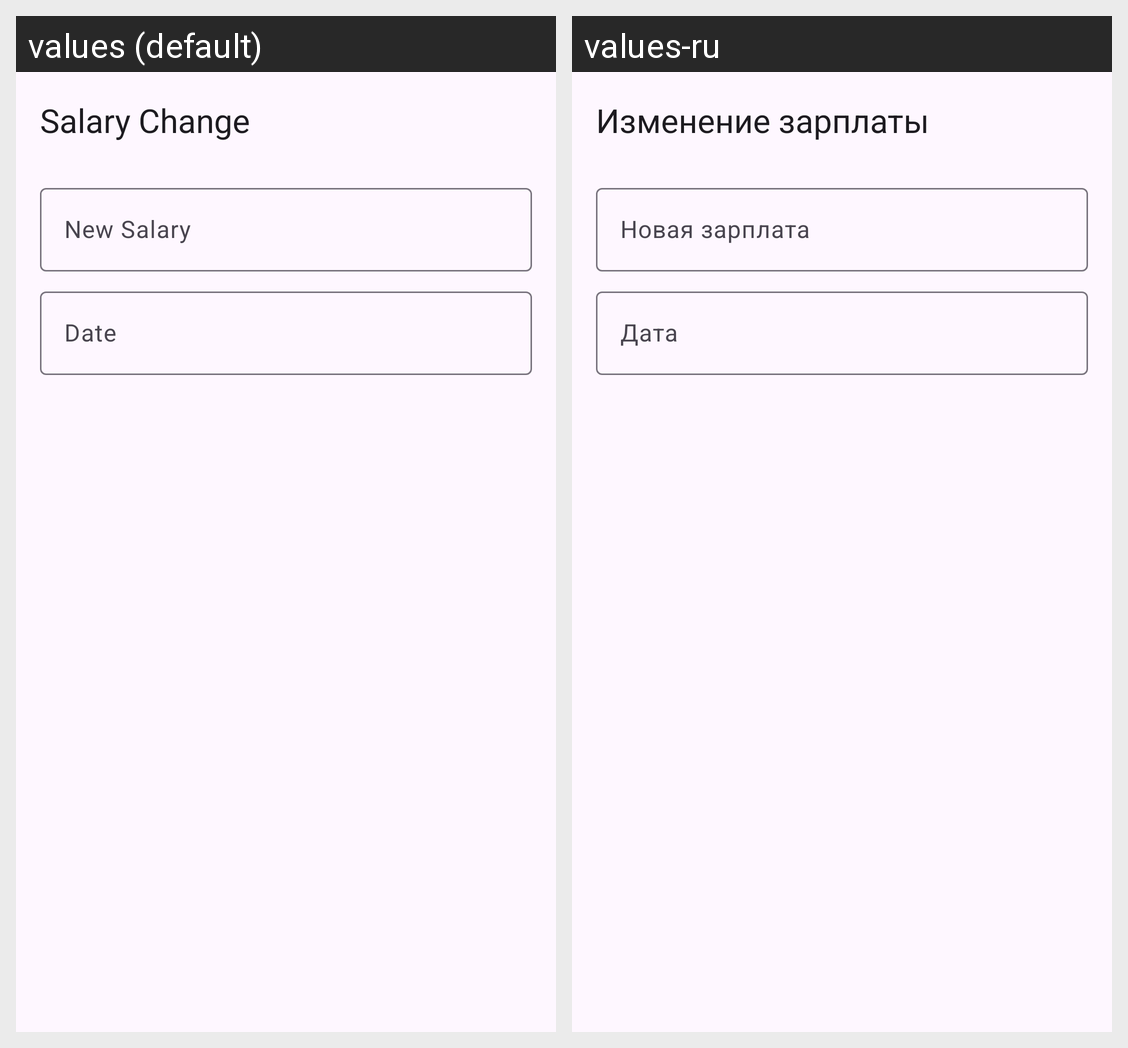

Here is an Android app screen in its default locale and in the app's own translations. Write out the translated-string differences for the strings that appear on this screen.
Android screen res/layout/fragment_salary_change_action.xml rendered under 2 locales, left to right: values (default), values-ru. Device: Nexus 5 (rendered at 1080×1920; each locale shown at half size, 540×960, under a caption strip naming it); theme Theme.HRApp.
Strings drawn on this screen, with the default value and each locale's value (text and hints the layout hard-codes, and strings that could not be matched under every locale, appear in the picture but are not listed):

salary_change
  values: Salary Change
  values-ru: Изменение зарплаты

new_salary
  values: New Salary
  values-ru: Новая зарплата

date
  values: Date
  values-ru: Дата
